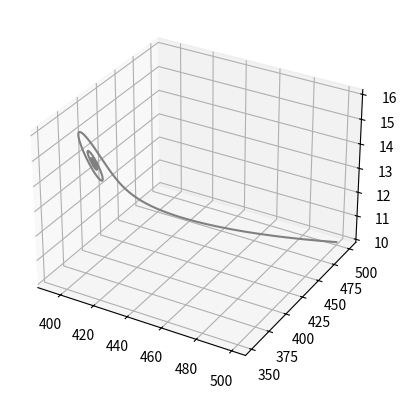

The script that saved this image:
# MAP 3122 - EP 2 - Tomografia Computadorizada - Métodos numéricos para resolução de EDOs
# [redacted]
# [redacted]

import matplotlib.pyplot as plt


def eulerExplicito(x0, y0, z0, h, fx, fy, fz):
    # x0, y0 e z0: valores iniciais
    # h: tamanho do "passo" de cada iteracao
    # fx, fy e fz = Funções do Sistema EDO

    x = [x0]
    y = [y0]
    z = [z0]

    for l in range(0, n):
        x.append(x[l] + fx(x[l], y[l], z[l])*h)  # x(l+1) = x(l) + fx(x(l), y(l), z(l))*h
        y.append(y[l] + fy(x[l], y[l], z[l])*h)  # y(l+1) = y(l) + fy(x(l), y(l), z(l))*h
        z.append(z[l] + fz(x[l], y[l], z[l])*h)  # z(l+1) = z(l) + fz(x(l), y(l), z(l))*h

    return [x, y, z]

# Atribuicoes iniciais
x0 = 500  # Coelhos
y0 = 500  # Lebres
z0 = 10   # Raposas

n = 5000
T = [0, 100]
alfas = [0.001, 0.002, 0.0033, 0.0036, 0.005, 0.0055]
Tfs = [100, 100, 500, 500, 2000, 2000]
retratos_fase = []

for i in range(0, len(alfas)):
    T[1] = Tfs[i]
    alfa = alfas[i]

    h = (T[1] - T[0])/n

    fx = lambda x, y, z: x*(1-0.001*x-0.001*y-0.015*z)
    fy = lambda x, y, z: y*(1-0.0015*x-0.001*y-0.001*z)
    fz = lambda x, y, z: z*(-1+alfa*x+0.0005*y)

    retratos_fase.append(eulerExplicito(x0, y0, z0, h, fx, fy, fz))

fig = plt.figure()
ax = plt.axes(projection="3d")

ax.plot3D(retratos_fase[1][0], retratos_fase[1][1], retratos_fase[1][2], 'gray')

plt.show()